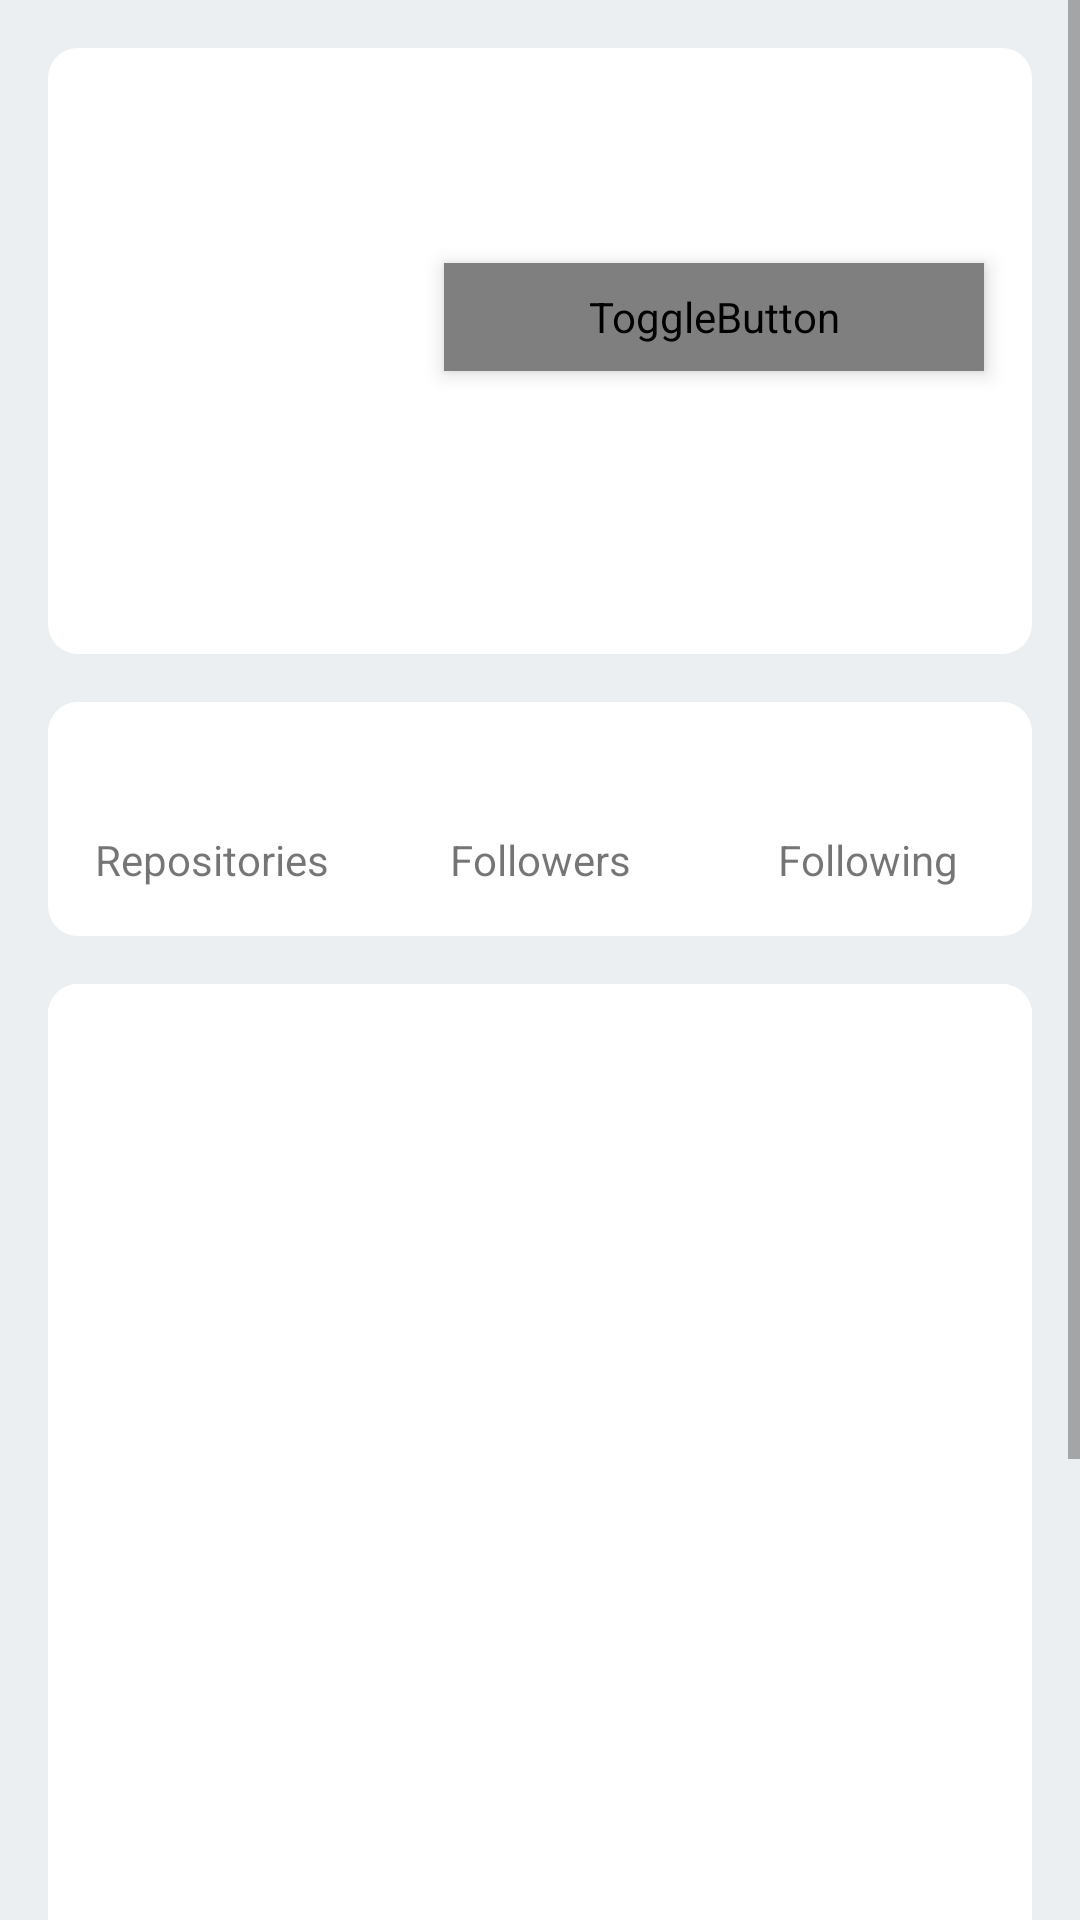

Produce the Android XML layout that renders to this screen, including the resource entries it uses.
<!-- AndroidManifest.xml: activity theme Theme.GitHubFindUser -->
<!-- res/layout/activity_user_detail.xml -->
<?xml version="1.0" encoding="utf-8"?>
<ScrollView xmlns:android="http://schemas.android.com/apk/res/android"
    xmlns:app="http://schemas.android.com/apk/res-auto"
    xmlns:tools="http://schemas.android.com/tools"
    android:layout_width="match_parent"
    android:layout_height="match_parent">

    <androidx.constraintlayout.widget.ConstraintLayout
        android:layout_width="match_parent"
        android:layout_height="wrap_content"
        android:focusableInTouchMode="true"
        tools:context=".feature_user_detail.presentation.UserDetailActivity">

        <ProgressBar
            android:id="@+id/pb_user_detail"
            style="@style/Widget.AppCompat.ProgressBar.Horizontal"
            android:layout_width="match_parent"
            android:layout_height="wrap_content"
            android:indeterminate="true"
            android:paddingTop="@dimen/padding_4dp"
            android:progressTint="?attr/colorSecondary"
            android:visibility="gone"
            app:layout_constraintBottom_toTopOf="parent"
            app:layout_constraintTop_toTopOf="parent"
            tools:visibility="visible" />

        <ImageView
            android:id="@+id/iv_bg_user_profile"
            android:layout_width="match_parent"
            android:layout_height="0dp"
            android:layout_marginHorizontal="@dimen/margin_16dp"
            android:layout_marginTop="@dimen/margin_16dp"
            android:contentDescription="@string/statistics_background"
            android:src="@drawable/bg_rounded_corner"
            app:layout_constraintBottom_toBottomOf="@id/v_profile_bottom"
            app:layout_constraintTop_toBottomOf="@id/pb_user_detail" />

        <ImageView
            android:id="@+id/iv_profile_picture"
            android:layout_width="@dimen/width_100dp"
            android:layout_height="@dimen/height_100dp"
            android:layout_margin="@dimen/margin_16dp"
            android:contentDescription="@string/user_profile_picture"
            app:layout_constraintLeft_toLeftOf="@id/iv_bg_user_profile"
            app:layout_constraintTop_toTopOf="@id/iv_bg_user_profile"
            tools:src="@tools:sample/avatars" />

        <TextView
            android:id="@+id/tv_name"
            style="@style/TextStrong"
            android:layout_width="0dp"
            android:layout_height="wrap_content"
            android:paddingHorizontal="@dimen/padding_16dp"
            android:textAlignment="textStart"
            app:layout_constraintBottom_toTopOf="@id/tv_username"
            app:layout_constraintLeft_toRightOf="@id/iv_profile_picture"
            app:layout_constraintRight_toRightOf="@id/iv_bg_user_profile"
            app:layout_constraintTop_toTopOf="@id/iv_profile_picture"
            tools:text="@tools:sample/full_names" />

        <TextView
            android:id="@+id/tv_username"
            android:layout_width="0dp"
            android:layout_height="wrap_content"
            android:paddingHorizontal="@dimen/padding_16dp"
            android:textAlignment="textStart"
            app:layout_constraintBottom_toTopOf="@id/tb_fav"
            app:layout_constraintLeft_toLeftOf="@id/tv_name"
            app:layout_constraintRight_toRightOf="@id/iv_bg_user_profile"
            app:layout_constraintTop_toBottomOf="@id/tv_name"
            tools:text="@tools:sample/first_names" />

        <ToggleButton
            android:id="@+id/tb_fav"
            android:layout_width="0dp"
            android:layout_height="@dimen/height_36dp"
            android:layout_marginHorizontal="@dimen/margin_16dp"
            android:layout_marginVertical="@dimen/margin_8dp"
            android:background="@drawable/selector_bg_toggle_btn"
            android:elevation="4dp"
            android:textColor="@drawable/selector_text_color_toggle_btn"
            android:textOff="@string/favorite"
            android:textOn="@string/favorited"
            app:layout_constraintBottom_toBottomOf="@id/iv_profile_picture"
            app:layout_constraintLeft_toLeftOf="@id/tv_username"
            app:layout_constraintRight_toRightOf="@id/iv_bg_user_profile"
            app:layout_constraintTop_toBottomOf="@id/tv_username" />

        <TextView
            android:id="@+id/tv_location"
            android:layout_width="0dp"
            android:layout_height="wrap_content"
            android:layout_marginTop="@dimen/margin_16dp"
            android:drawablePadding="@dimen/padding_8dp"
            android:paddingHorizontal="@dimen/padding_16dp"
            app:drawableStartCompat="@drawable/ic_baseline_location_on_24"
            app:layout_constraintLeft_toLeftOf="@id/iv_bg_user_profile"
            app:layout_constraintRight_toRightOf="@id/iv_bg_user_profile"
            app:layout_constraintTop_toBottomOf="@id/iv_profile_picture"
            tools:text="@tools:sample/cities" />

        <TextView
            android:id="@+id/tv_company"
            android:layout_width="0dp"
            android:layout_height="wrap_content"
            android:layout_marginTop="@dimen/margin_16dp"
            android:drawablePadding="@dimen/padding_8dp"
            android:paddingHorizontal="@dimen/padding_16dp"
            app:drawableStartCompat="@drawable/ic_round_cases_24"
            app:layout_constraintLeft_toLeftOf="@id/iv_bg_user_profile"
            app:layout_constraintRight_toRightOf="@id/iv_bg_user_profile"
            app:layout_constraintTop_toBottomOf="@id/tv_location"
            tools:text="@tools:sample/lorem" />

        <View
            android:id="@+id/v_profile_bottom"
            android:layout_width="match_parent"
            android:layout_height="@dimen/height_16dp"
            app:layout_constraintTop_toBottomOf="@id/tv_company" />

        <ImageView
            android:id="@+id/iv_bg_user_statistics"
            android:layout_width="match_parent"
            android:layout_height="0dp"
            android:layout_marginHorizontal="@dimen/margin_16dp"
            android:layout_marginTop="@dimen/margin_16dp"
            android:contentDescription="@string/statistics_background"
            android:src="@drawable/bg_rounded_corner"
            app:layout_constraintBottom_toBottomOf="@id/tv_repositories_title"
            app:layout_constraintTop_toBottomOf="@id/iv_bg_user_profile" />

        <TextView
            android:id="@+id/tv_repositories"
            style="@style/TextStrong"
            android:layout_width="0dp"
            android:layout_height="wrap_content"
            android:layout_marginTop="@dimen/margin_16dp"
            android:textAlignment="center"
            app:layout_constraintHorizontal_weight="1"
            app:layout_constraintLeft_toLeftOf="@id/iv_bg_user_statistics"
            app:layout_constraintRight_toLeftOf="@id/tv_followers"
            app:layout_constraintTop_toTopOf="@id/iv_bg_user_statistics"
            tools:text="69" />

        <TextView
            android:id="@+id/tv_followers"
            style="@style/TextStrong"
            android:layout_width="0dp"
            android:layout_height="wrap_content"
            android:textAlignment="center"
            app:layout_constraintBaseline_toBaselineOf="@id/tv_repositories"
            app:layout_constraintHorizontal_weight="1"
            app:layout_constraintLeft_toRightOf="@id/tv_repositories"
            app:layout_constraintRight_toLeftOf="@id/tv_following"
            tools:text="69" />

        <TextView
            android:id="@+id/tv_following"
            style="@style/TextStrong"
            android:layout_width="0dp"
            android:layout_height="wrap_content"
            android:textAlignment="center"
            app:layout_constraintBaseline_toBaselineOf="@id/tv_followers"
            app:layout_constraintHorizontal_weight="1"
            app:layout_constraintLeft_toRightOf="@id/tv_followers"
            app:layout_constraintRight_toRightOf="@id/iv_bg_user_statistics"
            tools:text="69" />

        <TextView
            android:id="@+id/tv_repositories_title"
            android:layout_width="wrap_content"
            android:layout_height="wrap_content"
            android:paddingBottom="@dimen/padding_16dp"
            android:text="@string/repositories"
            app:layout_constraintLeft_toLeftOf="@id/tv_repositories"
            app:layout_constraintRight_toRightOf="@id/tv_repositories"
            app:layout_constraintTop_toBottomOf="@id/tv_repositories" />

        <TextView
            android:layout_width="wrap_content"
            android:layout_height="wrap_content"
            android:text="@string/followers"
            app:layout_constraintLeft_toLeftOf="@id/tv_followers"
            app:layout_constraintRight_toRightOf="@id/tv_followers"
            app:layout_constraintTop_toBottomOf="@id/tv_followers" />

        <TextView
            android:layout_width="wrap_content"
            android:layout_height="wrap_content"
            android:text="@string/following"
            app:layout_constraintLeft_toLeftOf="@id/tv_following"
            app:layout_constraintRight_toRightOf="@id/tv_following"
            app:layout_constraintTop_toBottomOf="@id/tv_following" />

        <ImageView
            android:layout_width="0dp"
            android:layout_height="0dp"
            android:contentDescription="@string/background_image"
            android:src="@drawable/bg_rounded_corner"
            app:layout_constraintBottom_toBottomOf="@id/vp_followers_following"
            app:layout_constraintLeft_toLeftOf="@id/tl_followers_following"
            app:layout_constraintRight_toRightOf="@id/tl_followers_following"
            app:layout_constraintTop_toTopOf="@id/tl_followers_following" />

        <com.google.android.material.tabs.TabLayout
            android:id="@+id/tl_followers_following"
            android:layout_width="match_parent"
            android:layout_height="wrap_content"
            android:layout_marginHorizontal="@dimen/margin_16dp"
            android:layout_marginTop="@dimen/margin_16dp"
            android:background="@drawable/bg_rounded_corner"
            app:layout_constraintBottom_toTopOf="@id/vp_followers_following"
            app:layout_constraintTop_toBottomOf="@id/tv_repositories_title" />

        <androidx.viewpager2.widget.ViewPager2
            android:id="@+id/vp_followers_following"
            android:layout_width="match_parent"
            android:layout_height="@dimen/height_450dp"
            android:layout_marginHorizontal="@dimen/margin_16dp"
            android:layout_marginBottom="@dimen/margin_16dp"
            android:paddingHorizontal="@dimen/padding_8dp"
            android:paddingBottom="@dimen/padding_8dp"
            app:layout_constraintBottom_toBottomOf="parent"
            app:layout_constraintTop_toBottomOf="@id/tl_followers_following" />

    </androidx.constraintlayout.widget.ConstraintLayout>
</ScrollView>
<!-- resources referenced by this layout -->
<resources>
  <dimen name="height_100dp">100dp</dimen>
  <dimen name="height_16dp">16dp</dimen>
  <dimen name="height_36dp">36dp</dimen>
  <dimen name="height_450dp">450dp</dimen>
  <dimen name="margin_16dp">16dp</dimen>
  <dimen name="margin_8dp">8dp</dimen>
  <dimen name="padding_16dp">16dp</dimen>
  <dimen name="padding_4dp">4dp</dimen>
  <dimen name="padding_8dp">8dp</dimen>
  <dimen name="width_100dp">100dp</dimen>
  <!-- drawable bg_rounded_corner (drawable) -->
  <?xml version="1.0" encoding="UTF-8"?>
  <ripple xmlns:android="http://schemas.android.com/apk/res/android"
      android:color="#3224292E">
      <item android:id="@android:id/background">
          <shape>
              <solid android:color="@android:color/white" />
              <corners android:radius="10dp" />
              <padding
                  android:bottom="0dp"
                  android:left="0dp"
                  android:right="0dp"
                  android:top="0dp" />
          </shape>
      </item>
  </ripple>
  <!-- drawable selector_bg_toggle_btn (drawable) -->
  <?xml version="1.0" encoding="utf-8"?>
  <selector xmlns:android="http://schemas.android.com/apk/res/android">
      <item android:drawable="@drawable/bg_toggle_btn_on" android:state_checked="true" />
      <item android:drawable="@drawable/bg_toggle_btn_off" android:state_checked="false" />
  </selector>
  <string name="background_image">Background image</string>
  <string name="favorite">Favorite</string>
  <string name="favorited">Favorited</string>
  <string name="followers">Followers</string>
  <string name="following">Following</string>
  <string name="repositories">Repositories</string>
  <string name="statistics_background">Statistics background</string>
  <string name="user_profile_picture">User profile picture</string>
  <style name="TextStrong">
          <item name="android:textColor">@color/black</item>
          <item name="android:textSize">@dimen/text_size_20sp</item>
          <item name="android:textStyle">bold</item>
      </style>
  <style name="Theme.GitHubFindUser" parent="Theme.MaterialComponents.DayNight.DarkActionBar">
          
          <item name="colorPrimary">@color/blue_grey_1000</item>
          <item name="colorPrimaryVariant">@color/blue_grey_1000</item>
          <item name="colorOnPrimary">@color/white</item>
          
          <item name="colorSecondary">@color/green_200</item>
          <item name="colorSecondaryVariant">@color/green_700</item>
          <item name="colorOnSecondary">@color/black</item>
          
          <item name="android:statusBarColor" tools:targetApi="l">?attr/colorPrimaryVariant</item>
          
          <item name="android:windowBackground">@color/grey_50</item>
      </style>
  <!-- drawable bg_toggle_btn_on (drawable) -->
  <ripple xmlns:android="http://schemas.android.com/apk/res/android"
      android:color="?attr/colorSecondary">
      <item>
          <shape android:shape="rectangle">
              <solid android:color="?attr/colorBackgroundFloating" />
              <corners android:radius="8dp" />
          </shape>
      </item>
  </ripple>
  <color name="black">#FF000000</color>
  <dimen name="text_size_20sp">20sp</dimen>
  <color name="blue_grey_1000">#24292E</color>
  <color name="white">#FFFFFFFF</color>
  <color name="green_200">#2DBA4E</color>
  <color name="green_700">#297810</color>
  <color name="grey_50">#ECEFF1</color>
</resources>
